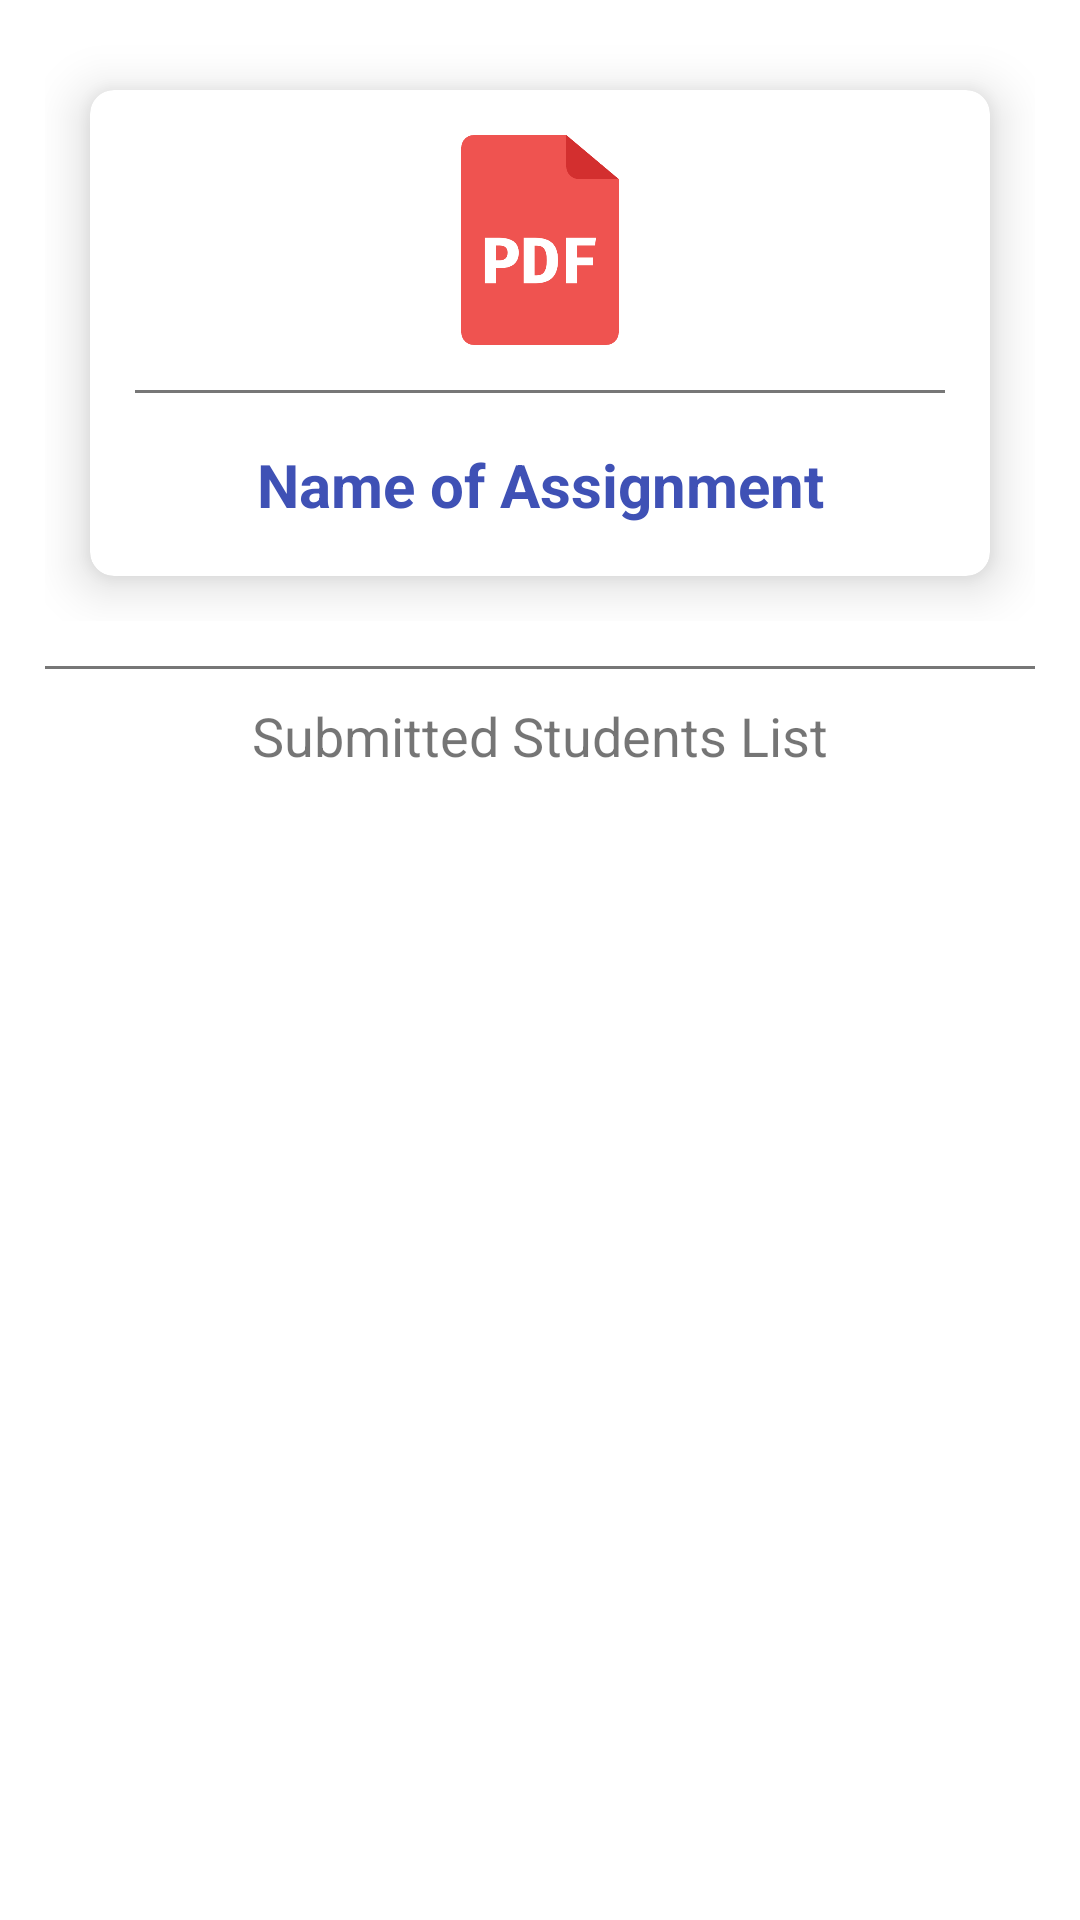

Write the Android layout XML for this screen, with the resource values it uses.
<!-- AndroidManifest.xml: application theme Theme.EducationHelper -->
<!-- res/layout/activity_show_assignment2.xml -->
<?xml version="1.0" encoding="utf-8"?>
<LinearLayout xmlns:android="http://schemas.android.com/apk/res/android"
    xmlns:app="http://schemas.android.com/apk/res-auto"
    xmlns:tools="http://schemas.android.com/tools"
    android:layout_width="match_parent"
    android:layout_height="match_parent"
    android:orientation="vertical"
    tools:context=".Faculty.ShowAssignment2">

    <ScrollView
        android:layout_width="match_parent"
        android:layout_height="match_parent"
        android:fillViewport="true">

        <LinearLayout
            android:layout_width="match_parent"
            android:orientation="vertical"
            android:layout_height="match_parent">
            <LinearLayout
                android:layout_width="match_parent"
                android:layout_height="wrap_content"
                android:orientation="vertical"
                android:padding="15dp">

                <androidx.cardview.widget.CardView xmlns:android="http://schemas.android.com/apk/res/android"
                    xmlns:app="http://schemas.android.com/apk/res-auto"
                    android:layout_width="match_parent"
                    android:layout_height="wrap_content"
                    android:layout_margin="15dp"
                    android:clickable="true"
                    android:onClick="onOpenAssignment"
                    android:focusable="true"
                    android:foreground="?android:attr/selectableItemBackground"
                    app:cardBackgroundColor="@color/cardview_light_background"
                    app:cardCornerRadius="8dp"
                    app:cardElevation="10dp">


                    <LinearLayout
                        android:layout_width="match_parent"
                        android:layout_height="match_parent"
                        android:gravity="center_horizontal"
                        android:orientation="vertical">

                        <ImageView
                            android:id="@+id/nameImageView"
                            android:layout_width="100dp"
                            android:layout_height="100dp"
                            android:padding="15dp"
                            android:src="@drawable/pdf" />

                        <View
                            android:layout_width="match_parent"
                            android:layout_height="1dp"
                            android:layout_marginLeft="15dp"
                            android:layout_marginRight="15dp"
                            android:background="#777777" />

                        <TextView
                            android:id="@+id/tv_assignmentName"
                            android:layout_width="match_parent"
                            android:layout_height="wrap_content"
                            android:layout_margin="15dp"
                            android:padding="2dp"
                            android:text="Name of Assignment"
                            android:textAlignment="center"
                            android:textColor="#3F51B5"
                            android:textSize="20sp"
                            android:textStyle="bold" />

                    </LinearLayout>


                </androidx.cardview.widget.CardView>
            </LinearLayout>

            <View
                android:layout_width="match_parent"
                android:layout_height="1dp"
                android:layout_marginLeft="15dp"
                android:layout_marginRight="15dp"
                android:background="#777777" />

            <TextView
                android:layout_width="match_parent"
                android:layout_height="wrap_content"
                android:text="Submitted Students List"
                android:textAlignment="center"
                android:textSize="18sp"
                android:padding="10dp"/>

            <ListView
                android:id="@+id/listview"
                android:layout_width="match_parent"
                android:layout_height="match_parent"/>
        </LinearLayout>

    </ScrollView>




</LinearLayout>
<!-- resources referenced by this layout -->
<resources>
  <!-- drawable pdf: png bitmap (drawable-v24, 8134 bytes) -->
  <style name="Theme.EducationHelper" parent="Theme.MaterialComponents.Light.DarkActionBar">
          
          <item name="colorPrimary">@color/button_primary</item>
          <item name="colorPrimaryVariant">@color/button_secondary</item>
          <item name="colorOnPrimary">@color/white</item>
          
          <item name="colorSecondary">@color/teal_200</item>
          <item name="colorSecondaryVariant">@color/teal_700</item>
          <item name="colorOnSecondary">@color/black</item>
          
          <item name="android:statusBarColor" tools:targetApi="l">?attr/colorPrimaryVariant</item>
          <item name="android:forceDarkAllowed" tools:ignore="NewApi">false</item>
          
      </style>
  <color name="button_primary">#0C344E</color>
  <color name="button_secondary">#474747</color>
  <color name="white">#FFFFFFFF</color>
  <color name="teal_200">#FF03DAC5</color>
  <color name="teal_700">#FF018786</color>
  <color name="black">#FF000000</color>
</resources>
